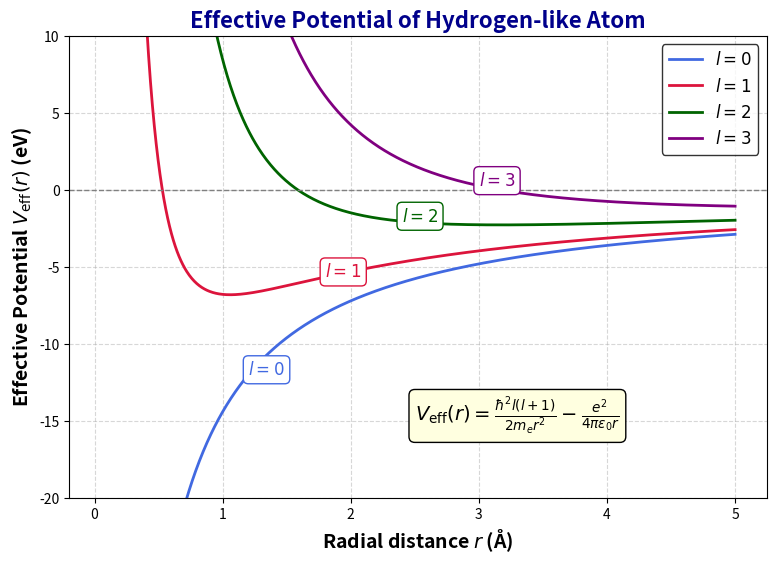

The matplotlib source for this figure:
import numpy as np
import matplotlib.pyplot as plt
from scipy.constants import hbar, e, m_e, epsilon_0

# Define the effective potential function
def V_eff(r, l):
	"""Compute the effective potential for a given r and l."""
	centrifugal = (hbar**2 * l * (l + 1)) / (2 * m_e * r**2)  # Centrifugal term
	coulomb = -e**2 / (4 * np.pi * epsilon_0 * r)  # Coulomb potential
	return centrifugal + coulomb  # Total effective potential

# Define radial range (avoiding r=0 to prevent singularity)
r_min, r_max = 0.05e-10, 5e-10  # Range in meters
r = np.linspace(r_min, r_max, 1000)

# Quantum numbers (l=0, 1, 2, 3 for comparison)
l_values = [0, 1, 2, 3]
colors = ["royalblue", "crimson", "darkgreen", "purple"]  # Colors for different l values

# Create plot
plt.figure(figsize=(9, 6), dpi=120)

for i, l in enumerate(l_values):
	plt.plot(r * 1e10, V_eff(r, l) / e, label=f"$l = {l}$", color=colors[i], linewidth=2)

	# Add annotation at different x positions to prevent overlap
	x_annotate = 1.2 + 0.6 * i  # Adjust annotation position dynamically
	y_annotate = V_eff(x_annotate * 1e-10, l) / e  # Get corresponding y-value
	plt.text(x_annotate, y_annotate, f"$l = {l}$", fontsize=12, color=colors[i],
			 bbox=dict(facecolor='white', edgecolor=colors[i], boxstyle='round,pad=0.3'))

# Formatting
plt.xlabel(r"Radial distance $r$ (Å)", fontsize=14, fontweight='bold')
plt.ylabel(r"Effective Potential $V_{\text{eff}}(r)$ (eV)", fontsize=14, fontweight='bold')
plt.title("Effective Potential of Hydrogen-like Atom", fontsize=16, fontweight='bold', color='darkblue')

# Display equation of V_eff(r)
plt.text(2.5, -15, r"$V_{\text{eff}}(r) = \frac{\hbar^2 l (l+1)}{2 m_e r^2} - \frac{e^2}{4 \pi \epsilon_0 r}$",
		 fontsize=14, color="black", bbox=dict(facecolor="lightyellow", edgecolor="black", boxstyle="round,pad=0.3"))

plt.axhline(0, color="gray", linestyle="--", linewidth=1)  # Reference line at V = 0
plt.legend(fontsize=12, loc='upper right', frameon=True, edgecolor='black')
plt.grid(True, linestyle="--", alpha=0.5)
plt.ylim(-20, 10)  # Adjust y-axis for better visualization

# Save plot as a PNG file
plt.savefig("effective_potential_hydrogen_atom.png", dpi=300)

# Show plot
plt.show()

